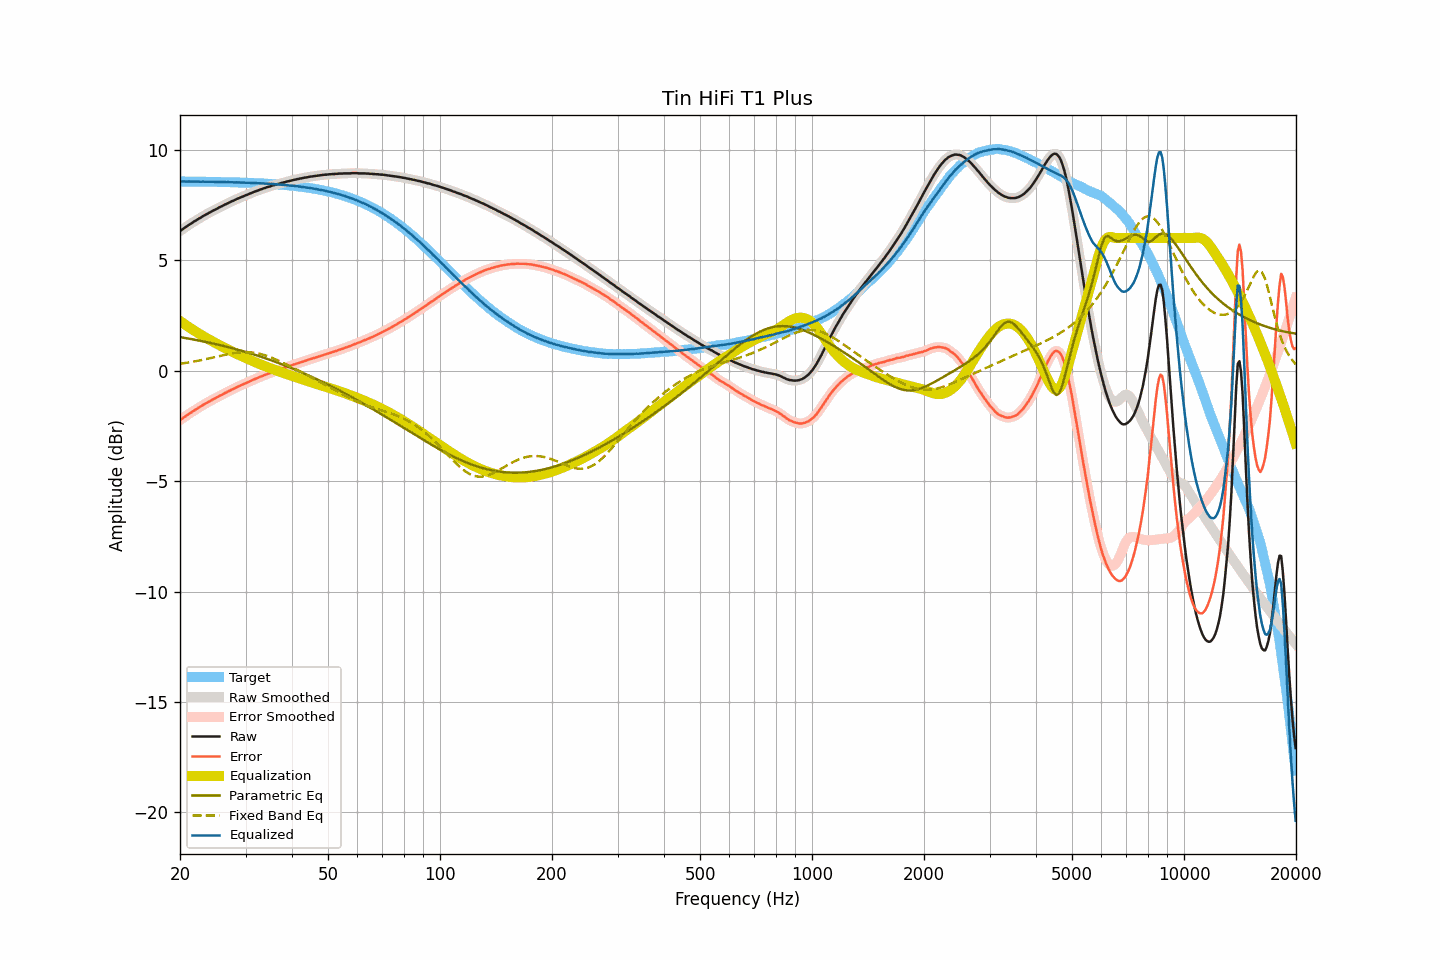

The data file committed next to this chart (first rows):
frequency, raw, smoothed, error, error_smoothed, equalization, parametric_eq, fixed_band_eq, equalized_raw, equalized_smoothed, target
20.00, 6.31, 6.31, -2.24, -2.24, 2.24, 1.51, 0.31, 8.56, 8.56, 8.56
20.20, 6.36, 6.36, -2.19, -2.19, 2.19, 1.50, 0.32, 8.56, 8.56, 8.56
20.40, 6.41, 6.41, -2.14, -2.14, 2.14, 1.49, 0.33, 8.56, 8.56, 8.56
20.61, 6.46, 6.46, -2.09, -2.09, 2.09, 1.48, 0.34, 8.55, 8.55, 8.56
20.81, 6.51, 6.52, -2.04, -2.04, 2.04, 1.46, 0.35, 8.56, 8.56, 8.56
21.02, 6.56, 6.56, -1.99, -1.99, 1.99, 1.45, 0.36, 8.56, 8.56, 8.55
21.23, 6.61, 6.61, -1.94, -1.94, 1.94, 1.44, 0.37, 8.56, 8.55, 8.55
21.44, 6.66, 6.66, -1.90, -1.89, 1.89, 1.42, 0.39, 8.55, 8.55, 8.55
21.66, 6.70, 6.70, -1.85, -1.85, 1.85, 1.41, 0.40, 8.55, 8.55, 8.55
21.87, 6.76, 6.75, -1.80, -1.80, 1.80, 1.40, 0.41, 8.56, 8.55, 8.55
22.09, 6.80, 6.80, -1.76, -1.75, 1.75, 1.38, 0.43, 8.55, 8.55, 8.55
22.31, 6.85, 6.84, -1.70, -1.71, 1.71, 1.37, 0.44, 8.55, 8.55, 8.55
22.54, 6.88, 6.88, -1.67, -1.66, 1.66, 1.36, 0.45, 8.55, 8.55, 8.55
22.76, 6.92, 6.93, -1.62, -1.62, 1.62, 1.34, 0.47, 8.54, 8.55, 8.55
22.99, 6.97, 6.97, -1.57, -1.58, 1.58, 1.33, 0.48, 8.55, 8.55, 8.55
23.22, 7.01, 7.01, -1.53, -1.53, 1.53, 1.31, 0.50, 8.55, 8.55, 8.55
23.45, 7.05, 7.06, -1.49, -1.49, 1.49, 1.30, 0.52, 8.55, 8.55, 8.54
23.69, 7.09, 7.09, -1.45, -1.45, 1.45, 1.28, 0.53, 8.54, 8.54, 8.54
23.92, 7.13, 7.13, -1.41, -1.41, 1.41, 1.27, 0.55, 8.54, 8.54, 8.54
24.16, 7.17, 7.18, -1.37, -1.37, 1.37, 1.25, 0.56, 8.54, 8.54, 8.54
24.40, 7.22, 7.21, -1.33, -1.33, 1.33, 1.23, 0.58, 8.54, 8.54, 8.54
24.65, 7.25, 7.25, -1.28, -1.29, 1.29, 1.22, 0.60, 8.54, 8.54, 8.54
24.89, 7.29, 7.29, -1.25, -1.25, 1.25, 1.20, 0.61, 8.53, 8.54, 8.54
25.14, 7.33, 7.33, -1.21, -1.21, 1.21, 1.18, 0.63, 8.53, 8.54, 8.54
25.39, 7.37, 7.36, -1.17, -1.17, 1.17, 1.17, 0.65, 8.54, 8.53, 8.54
25.65, 7.40, 7.40, -1.13, -1.13, 1.13, 1.15, 0.67, 8.54, 8.53, 8.53
25.91, 7.43, 7.44, -1.10, -1.09, 1.09, 1.13, 0.68, 8.53, 8.53, 8.53
26.16, 7.48, 7.47, -1.06, -1.06, 1.06, 1.11, 0.70, 8.53, 8.53, 8.53
26.43, 7.51, 7.51, -1.02, -1.02, 1.02, 1.10, 0.71, 8.53, 8.53, 8.53
26.69, 7.54, 7.55, -0.98, -0.98, 0.98, 1.08, 0.73, 8.53, 8.53, 8.53
26.96, 7.58, 7.58, -0.94, -0.94, 0.94, 1.06, 0.74, 8.53, 8.53, 8.53
27.23, 7.61, 7.62, -0.91, -0.91, 0.91, 1.04, 0.76, 8.52, 8.52, 8.52
27.50, 7.65, 7.65, -0.87, -0.87, 0.87, 1.02, 0.77, 8.52, 8.52, 8.52
27.77, 7.68, 7.68, -0.83, -0.84, 0.83, 1.00, 0.78, 8.52, 8.52, 8.52
28.05, 7.71, 7.72, -0.80, -0.80, 0.80, 0.98, 0.80, 8.51, 8.52, 8.52
28.33, 7.75, 7.75, -0.76, -0.76, 0.76, 0.96, 0.80, 8.52, 8.52, 8.52
28.62, 7.78, 7.78, -0.73, -0.73, 0.73, 0.94, 0.81, 8.51, 8.51, 8.51
28.90, 7.81, 7.82, -0.70, -0.70, 0.70, 0.92, 0.82, 8.51, 8.51, 8.51
29.19, 7.84, 7.84, -0.66, -0.66, 0.66, 0.90, 0.83, 8.51, 8.51, 8.51
29.48, 7.87, 7.87, -0.63, -0.63, 0.63, 0.88, 0.83, 8.51, 8.51, 8.51
29.78, 7.90, 7.90, -0.60, -0.60, 0.60, 0.86, 0.83, 8.50, 8.50, 8.50
30.08, 7.93, 7.93, -0.57, -0.57, 0.57, 0.84, 0.83, 8.50, 8.50, 8.50
30.38, 7.96, 7.96, -0.53, -0.53, 0.53, 0.82, 0.83, 8.50, 8.50, 8.50
30.68, 7.99, 7.99, -0.50, -0.50, 0.50, 0.79, 0.83, 8.50, 8.50, 8.50
30.99, 8.02, 8.02, -0.47, -0.47, 0.47, 0.77, 0.82, 8.49, 8.49, 8.49
31.30, 8.05, 8.06, -0.44, -0.43, 0.44, 0.75, 0.82, 8.49, 8.49, 8.49
31.61, 8.08, 8.08, -0.40, -0.40, 0.40, 0.73, 0.81, 8.49, 8.49, 8.49
31.93, 8.11, 8.11, -0.37, -0.37, 0.37, 0.70, 0.80, 8.49, 8.48, 8.48
32.24, 8.13, 8.14, -0.35, -0.34, 0.34, 0.68, 0.78, 8.48, 8.48, 8.48
32.57, 8.16, 8.16, -0.31, -0.31, 0.31, 0.66, 0.77, 8.48, 8.48, 8.48
32.89, 8.19, 8.19, -0.28, -0.28, 0.28, 0.63, 0.75, 8.48, 8.47, 8.47
33.22, 8.21, 8.22, -0.25, -0.25, 0.25, 0.61, 0.73, 8.47, 8.47, 8.47
33.55, 8.24, 8.24, -0.22, -0.22, 0.22, 0.58, 0.71, 8.47, 8.47, 8.47
33.89, 8.26, 8.27, -0.20, -0.19, 0.19, 0.56, 0.69, 8.46, 8.46, 8.46
34.23, 8.29, 8.29, -0.16, -0.17, 0.17, 0.53, 0.66, 8.46, 8.46, 8.46
34.57, 8.31, 8.31, -0.14, -0.14, 0.14, 0.51, 0.64, 8.45, 8.45, 8.45
34.92, 8.33, 8.34, -0.11, -0.11, 0.11, 0.48, 0.61, 8.44, 8.45, 8.45
35.27, 8.36, 8.36, -0.08, -0.08, 0.08, 0.46, 0.58, 8.45, 8.44, 8.44
35.62, 8.38, 8.38, -0.05, -0.05, 0.06, 0.43, 0.55, 8.44, 8.44, 8.44
35.97, 8.40, 8.41, -0.03, -0.03, 0.03, 0.40, 0.52, 8.43, 8.43, 8.43
... 635 more rows
